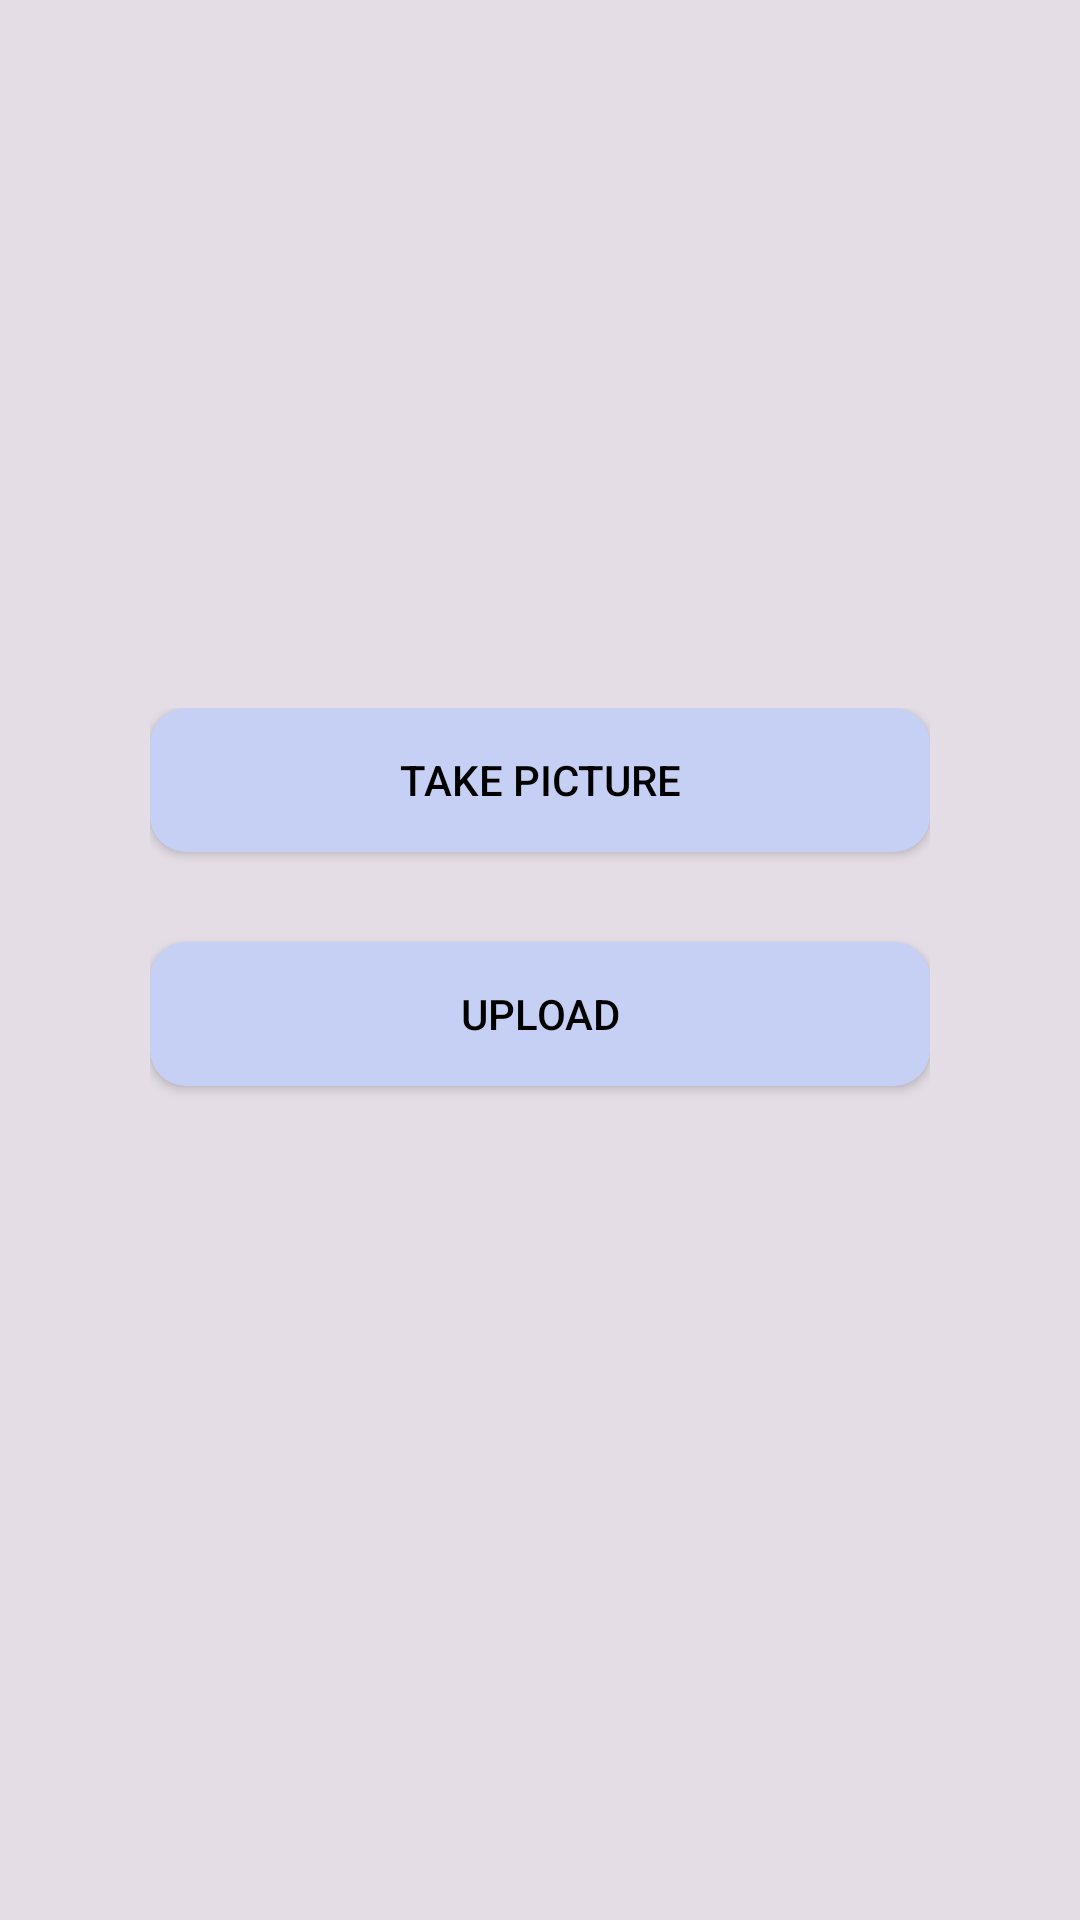

Here is an Android app screen rendered from its layout file. Give the layout XML and the strings, colors and styles it references.
<!-- AndroidManifest.xml: application theme Theme.Ariadne -->
<!-- res/layout/activity_main.xml -->
<?xml version="1.0" encoding="utf-8"?>
<RelativeLayout xmlns:android="http://schemas.android.com/apk/res/android"
    android:layout_width="match_parent"
    android:layout_height="match_parent"
    xmlns:app="http://schemas.android.com/apk/res-auto"
    android:orientation="vertical"
    >

    <com.airbnb.lottie.LottieAnimationView
        android:id="@+id/lottieBackground"
        android:layout_width="match_parent"
        android:layout_height="match_parent"
        android:scaleType="centerCrop"
        app:lottie_autoPlay="true"
        android:alpha="0.1"
        app:lottie_loop="true"
        android:backgroundTint="@color/black"
        app:lottie_rawRes="@raw/eye2" />


    <LinearLayout
        android:layout_width="300dp"
        android:layout_height="wrap_content"
        android:orientation="vertical"
        android:layout_centerInParent="true"
        android:paddingHorizontal="20dp"
        android:gravity="center_horizontal"
        >
            <Button
                android:id="@+id/button_take_picture"
                android:layout_width="match_parent"
                android:layout_height="wrap_content"
                android:layout_marginBottom="30dp"
                android:background="@drawable/button_bg"
                android:textColor="@color/black"
                android:text="Take Picture" />

            <Button
                android:id="@+id/button_upload"
                android:layout_width="match_parent"
                android:layout_height="wrap_content"
                android:text="Upload"
                android:background="@drawable/button_bg"
                android:textColor="@color/black" />

            <TextView
                android:id="@+id/response_text"
                android:layout_width="match_parent"
                android:layout_height="wrap_content"
                android:text=""
                android:paddingTop="20dp"
                android:textSize="16sp"
                android:textAlignment="center"
                />

    </LinearLayout>




</RelativeLayout>
<!-- resources referenced by this layout -->
<resources>
  <color name="black">#FF000000</color>
  <!-- drawable button_bg (drawable) -->
  <?xml version="1.0" encoding="utf-8"?>
  <shape xmlns:android="http://schemas.android.com/apk/res/android">
      <solid android:color="@color/white"/> 
      <corners android:radius="12dp"/> 
  </shape>
  <style name="Theme.Ariadne" parent="Base.Theme.Ariadne" />
  <color name="white">#c6d0f5</color>
  <style name="Base.Theme.Ariadne" parent="Theme.Material3.DayNight.NoActionBar">
          
           <item name="colorPrimary">@color/white</item>
      </style>
</resources>
